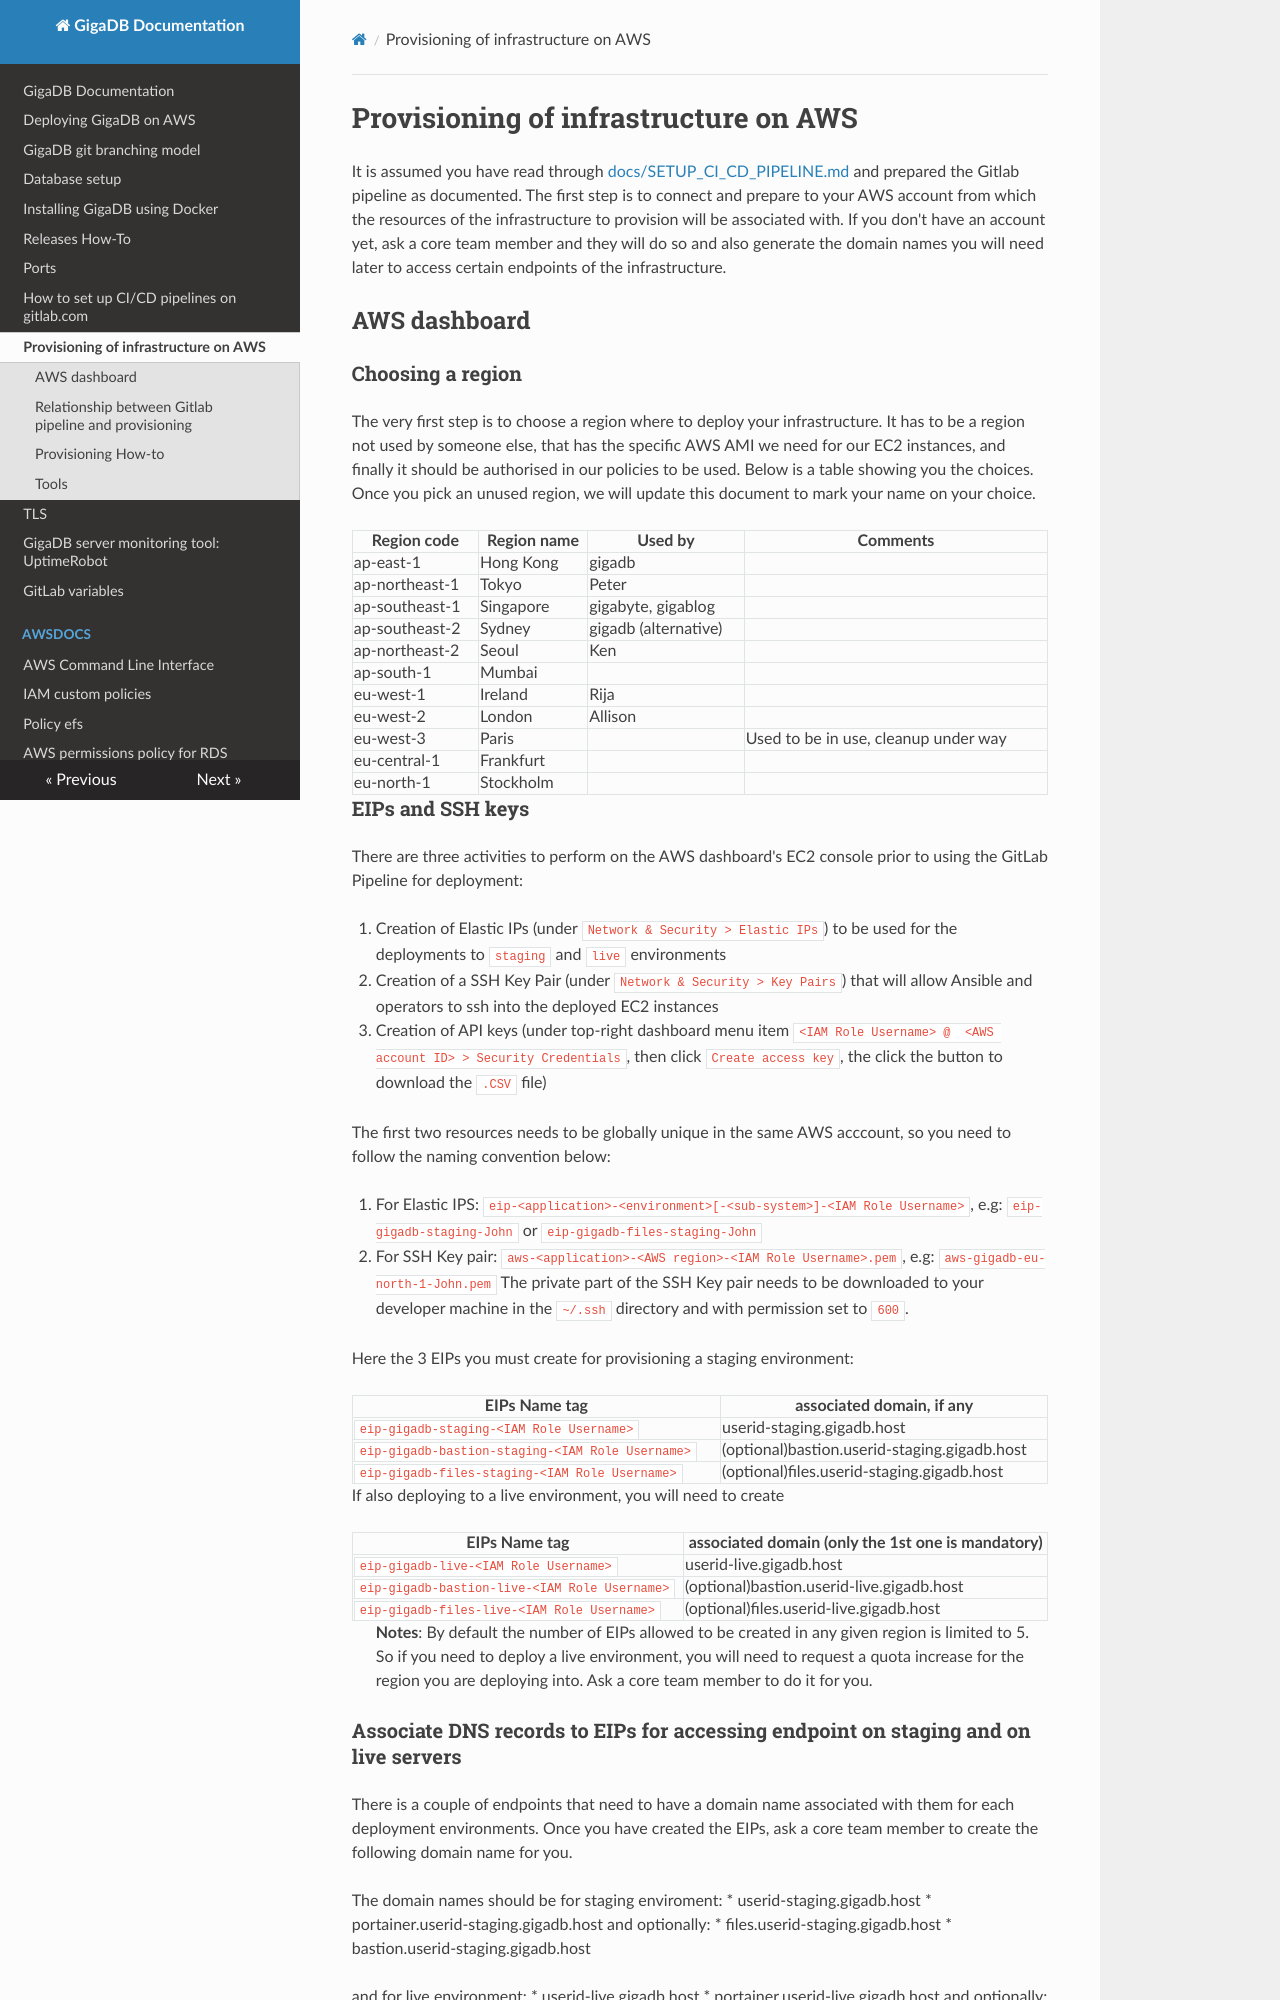

repository: gigascience/gigadb-website · page: SETUP_PROVISIONING/index.html · generator: mkdocs

# Provisioning of infrastructure on AWS

It is assumed you have read through [docs/SETUP_CI_CD_PIPELINE.md](SETUP_CI_CD_PIPELINE.md) and prepared the Gitlab pipeline as documented.
The first step is to connect and prepare to your AWS account from which the resources of the infrastructure to provision
will be associated with.
If you don't have an account yet, ask a core team member and they will do so 
and also generate the domain names you will need later to access certain endpoints of the infrastructure.

## AWS dashboard

### Choosing a region

The very first step is to choose a region where to deploy your infrastructure.
It has to be a region not used by someone else, that has the specific AWS AMI we need for our EC2 instances, 
and finally it should be authorised in our policies to be used. Below is a table showing you the choices.
Once you pick an unused region, we will update this document to mark your name on your choice.

| Region code | Region name | Used by |  Comments |
| --- | --- | --- | --- |
| ap-east-1 | Hong Kong | gigadb | |
|  ap-northeast-1 |  Tokyo | Peter | |
|  ap-southeast-1 | Singapore | gigabyte, gigablog | |
|  ap-southeast-2 |  Sydney | gigadb (alternative) | |
| ap-northeast-2 | Seoul | Ken | |
|  ap-south-1 | Mumbai | | |
|  eu-west-1  |  Ireland | Rija | |
|  eu-west-2  | London | Allison | |
|  eu-west-3 | Paris | | Used to be in use, cleanup under way |
|  eu-central-1 | Frankfurt | | |
| eu-north-1 | Stockholm | | |

### EIPs and SSH keys

There are three activities to perform on the AWS dashboard's EC2 console prior to using the GitLab Pipeline for deployment:

1. Creation of Elastic IPs (under ``Network & Security > Elastic IPs``) to be used for the deployments to ``staging`` and ``live`` environments
1. Creation of a SSH Key Pair (under ``Network & Security > Key Pairs``) that will allow Ansible and operators to ssh into the deployed EC2 instances
1. Creation of API keys (under top-right dashboard menu item `<IAM Role Username> @  <AWS account ID> > Security Credentials`, then click `Create access key`, the click the button to download the `.CSV` file)

The first two resources needs to be globally unique in the same AWS acccount, so you need to follow the naming convention below:

1. For Elastic IPS: ``eip-<application>-<environment>[-<sub-system>]-<IAM Role Username>``, e.g: ``eip-gigadb-staging-John`` or ``eip-gigadb-files-staging-John``
1. For SSH Key pair: ``aws-<application>-<AWS region>-<IAM Role Username>.pem``, e.g: ``aws-gigadb-eu-north-1-John.pem``
The private part of the SSH Key pair needs to be downloaded to your developer machine in the ``~/.ssh`` directory and with 
permission set to ``600``.

Here the 3 EIPs you must create for provisioning a staging environment:

EIPs Name tag | associated domain, if any |
| -- | -- |
| ``eip-gigadb-staging-<IAM Role Username>`` | userid-staging.gigadb.host |
| ``eip-gigadb-bastion-staging-<IAM Role Username>`` | (optional)bastion.userid-staging.gigadb.host |
| ``eip-gigadb-files-staging-<IAM Role Username>`` | (optional)files.userid-staging.gigadb.host |
 
If also deploying to a live environment, you will need to create

EIPs Name tag | associated domain (only the 1st one is mandatory) |
| -- | -- |
| ``eip-gigadb-live-<IAM Role Username>`` | userid-live.gigadb.host |
| ``eip-gigadb-bastion-live-<IAM Role Username>`` | (optional)bastion.userid-live.gigadb.host |
| ``eip-gigadb-files-live-<IAM Role Username>`` | (optional)files.userid-live.gigadb.host |

>**Notes**: By default the number of EIPs allowed to be created in any given region is limited to 5. 
>So if you need to deploy a live environment, you will need to request a quota increase for the region you are deploying into. 
>Ask a core team member to do it for you.
